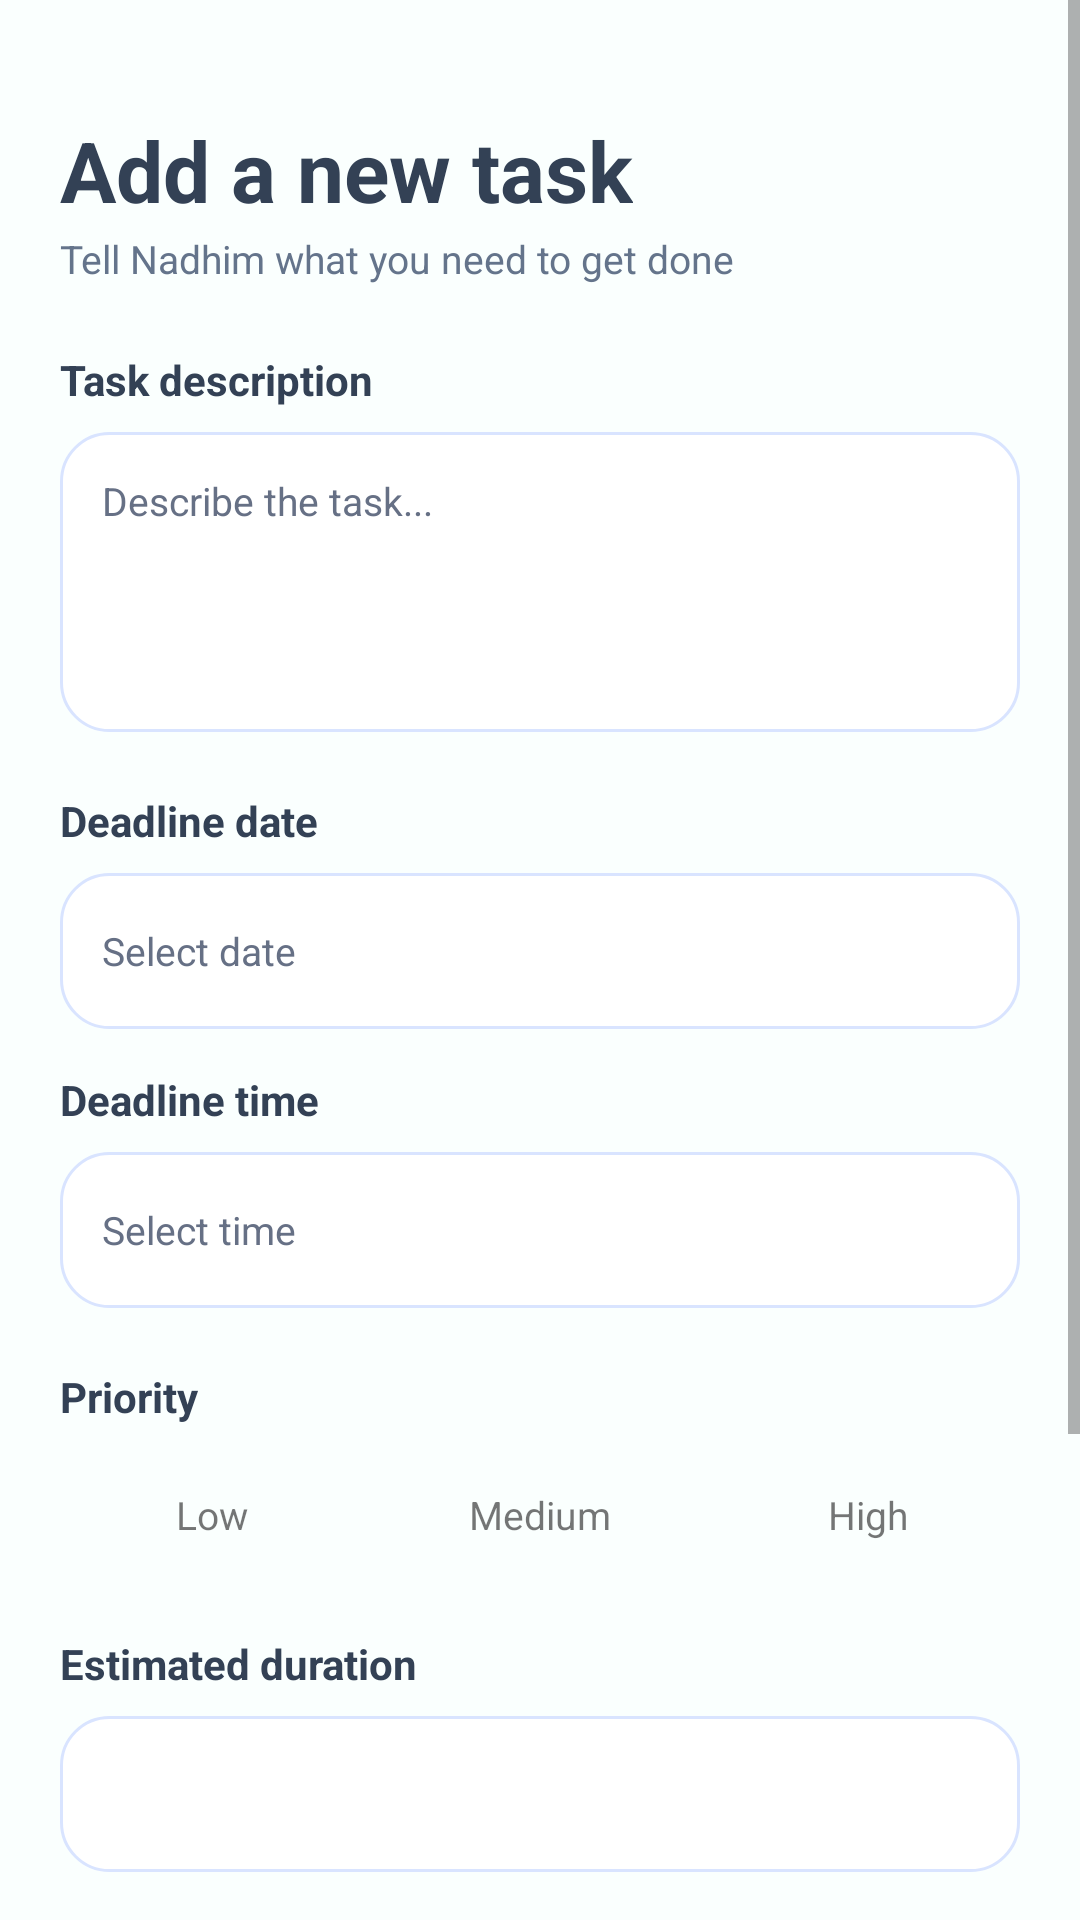

Reconstruct the res/layout file that produces this screen, plus the resources it refers to.
<!-- AndroidManifest.xml: application theme AppTheme -->
<!-- res/layout/fragment_add_task.xml -->
<?xml version="1.0" encoding="utf-8"?>
<LinearLayout xmlns:android="http://schemas.android.com/apk/res/android"
    android:layout_width="match_parent"
    android:layout_height="match_parent"
    android:orientation="vertical">
    <ScrollView
        android:layout_width="match_parent"
        android:layout_height="0dp"
        android:layout_weight="1"
        android:fillViewport="true">
        <LinearLayout
            android:layout_width="match_parent"
            android:layout_height="wrap_content"
            android:orientation="vertical"
            android:paddingStart="20dp"
            android:paddingTop="16dp"
            android:paddingEnd="20dp"
            android:paddingBottom="24dp">
            <TextView
                android:layout_width="wrap_content"
                android:layout_height="wrap_content"
                android:layout_marginTop="22dp"
                android:text="Add a new task"
                android:textColor="@color/insight_dark"
                android:textSize="28sp"
                android:textStyle="bold" />
            <TextView
                android:layout_width="wrap_content"
                android:layout_height="wrap_content"
                android:layout_marginTop="2dp"
                android:text="Tell Nadhim what you need to get done"
                android:textColor="@color/insight_muted"
                android:textSize="13sp" />
            <TextView
                android:layout_width="wrap_content"
                android:layout_height="wrap_content"
                android:layout_marginTop="22dp"
                android:text="Task description"
                android:textColor="@color/insight_dark"
                android:textSize="14sp"
                android:textStyle="bold" />
            <EditText
                android:id="@+id/descriptionInput"
                android:layout_width="match_parent"
                android:layout_height="wrap_content"
                android:layout_marginTop="8dp"
                android:background="@drawable/bg_card"
                android:gravity="top|start"
                android:hint="Describe the task..."
                android:inputType="textMultiLine|textCapSentences"
                android:minHeight="100dp"
                android:padding="14dp"
                android:textColor="@color/card_text_primary"
                android:textColorHint="@color/card_text_secondary"
                android:textSize="13sp" />
            <TextView
                android:layout_width="wrap_content"
                android:layout_height="wrap_content"
                android:layout_marginTop="20dp"
                android:text="Deadline date"
                android:textColor="@color/insight_dark"
                android:textSize="14sp"
                android:textStyle="bold" />
            <TextView
                android:id="@+id/deadlineDateField"
                android:layout_width="match_parent"
                android:layout_height="52dp"
                android:layout_marginTop="8dp"
                android:background="@drawable/bg_card"
                android:clickable="true"
                android:focusable="true"
                android:gravity="center_vertical"
                android:paddingStart="14dp"
                android:paddingEnd="14dp"
                android:text="Select date"
                android:textColor="@color/card_text_secondary"
                android:textSize="13sp" />
            <TextView
                android:layout_width="wrap_content"
                android:layout_height="wrap_content"
                android:layout_marginTop="14dp"
                android:text="Deadline time"
                android:textColor="@color/insight_dark"
                android:textSize="14sp"
                android:textStyle="bold" />
            <TextView
                android:id="@+id/deadlineTimeField"
                android:layout_width="match_parent"
                android:layout_height="52dp"
                android:layout_marginTop="8dp"
                android:background="@drawable/bg_card"
                android:clickable="true"
                android:focusable="true"
                android:gravity="center_vertical"
                android:paddingStart="14dp"
                android:paddingEnd="14dp"
                android:text="Select time"
                android:textColor="@color/card_text_secondary"
                android:textSize="13sp" />
            <TextView
                android:layout_width="wrap_content"
                android:layout_height="wrap_content"
                android:layout_marginTop="20dp"
                android:text="Priority"
                android:textColor="@color/insight_dark"
                android:textSize="14sp"
                android:textStyle="bold" />
            <LinearLayout
                android:layout_width="match_parent"
                android:layout_height="wrap_content"
                android:layout_marginTop="10dp"
                android:orientation="horizontal">
                <TextView android:id="@+id/priorityLow" android:layout_width="0dp" android:layout_height="40dp" android:layout_weight="1" android:clickable="true" android:focusable="true" android:gravity="center" android:text="Low" android:textSize="13sp" />
                <TextView android:id="@+id/priorityMedium" android:layout_width="0dp" android:layout_height="40dp" android:layout_marginStart="8dp" android:layout_weight="1" android:clickable="true" android:focusable="true" android:gravity="center" android:text="Medium" android:textSize="13sp" />
                <TextView android:id="@+id/priorityHigh" android:layout_width="0dp" android:layout_height="40dp" android:layout_marginStart="8dp" android:layout_weight="1" android:clickable="true" android:focusable="true" android:gravity="center" android:text="High" android:textSize="13sp" />
            </LinearLayout>
            <TextView
                android:layout_width="wrap_content"
                android:layout_height="wrap_content"
                android:layout_marginTop="20dp"
                android:text="Estimated duration"
                android:textColor="@color/insight_dark"
                android:textSize="14sp"
                android:textStyle="bold" />
            <TextView
                android:id="@+id/durationText"
                android:layout_width="match_parent"
                android:layout_height="52dp"
                android:layout_marginTop="8dp"
                android:background="@drawable/bg_card"
                android:clickable="true"
                android:focusable="true"
                android:gravity="center_vertical"
                android:paddingStart="14dp"
                android:paddingEnd="14dp"
                android:textColor="@color/card_text_primary"
                android:textSize="13sp" />
            <TextView
                android:layout_width="wrap_content"
                android:layout_height="wrap_content"
                android:layout_marginTop="20dp"
                android:text="Additional details"
                android:textColor="@color/insight_dark"
                android:textSize="14sp"
                android:textStyle="bold" />
            <EditText
                android:id="@+id/detailsInput"
                android:layout_width="match_parent"
                android:layout_height="wrap_content"
                android:layout_marginTop="8dp"
                android:background="@drawable/bg_card"
                android:gravity="top|start"
                android:hint="Add notes or context (optional)"
                android:inputType="textMultiLine|textCapSentences"
                android:minHeight="80dp"
                android:padding="14dp"
                android:textColor="@color/card_text_primary"
                android:textColorHint="@color/card_text_secondary"
                android:textSize="13sp" />
            <TextView
                android:id="@+id/saveTaskButton"
                android:layout_width="match_parent"
                android:layout_height="56dp"
                android:layout_marginTop="26dp"
                android:clickable="true"
                android:focusable="true"
                android:gravity="center"
                android:text="Analyze with Nadhim"
                android:textColor="@color/white"
                android:textSize="15sp"
                android:textStyle="bold" />
        </LinearLayout>
    </ScrollView>
</LinearLayout>
<!-- resources referenced by this layout -->
<resources>
  <color name="card_text_primary">#17161B</color>
  <color name="card_text_secondary">#667085</color>
  <color name="insight_dark">#334155</color>
  <color name="insight_muted">#64748B</color>
  <color name="white">#FFFFFF</color>
  <!-- drawable bg_card (drawable) -->
  <?xml version="1.0" encoding="utf-8"?>
  <shape xmlns:android="http://schemas.android.com/apk/res/android"
      android:shape="rectangle">
      <corners android:radius="16dp" />
      <solid android:color="@color/card_background" />
      <stroke android:width="1dp" android:color="@color/brand_blue_border" />
  </shape>
  <style name="AppTheme" parent="android:style/Theme.Material.Light.NoActionBar">
          <item name="android:windowBackground">@drawable/bg_screen_background</item>
          <item name="android:statusBarColor">@color/screen_background</item>
          <item name="android:windowLightStatusBar">true</item>
          <item name="android:navigationBarColor">@color/screen_background</item>
          <item name="android:colorAccent">@color/brand_blue</item>
      </style>
  <color name="card_background">#FFFFFF</color>
  <color name="brand_blue_border">#D9E4FF</color>
  <!-- drawable bg_screen_background (drawable) -->
  <shape xmlns:android="http://schemas.android.com/apk/res/android" android:shape="rectangle">
      <solid android:color="@color/screen_background" />
  </shape>
  <color name="screen_background">#FAFFFE</color>
  <color name="brand_blue">#0051FF</color>
</resources>
